Run: headless pygame with SDL's dummy video driver; simulated clock (each Clock.tick advances the game by its frame time, no real sleeping); random seed 0; keys injected as events and as key.get_pressed() state; no mouse input.
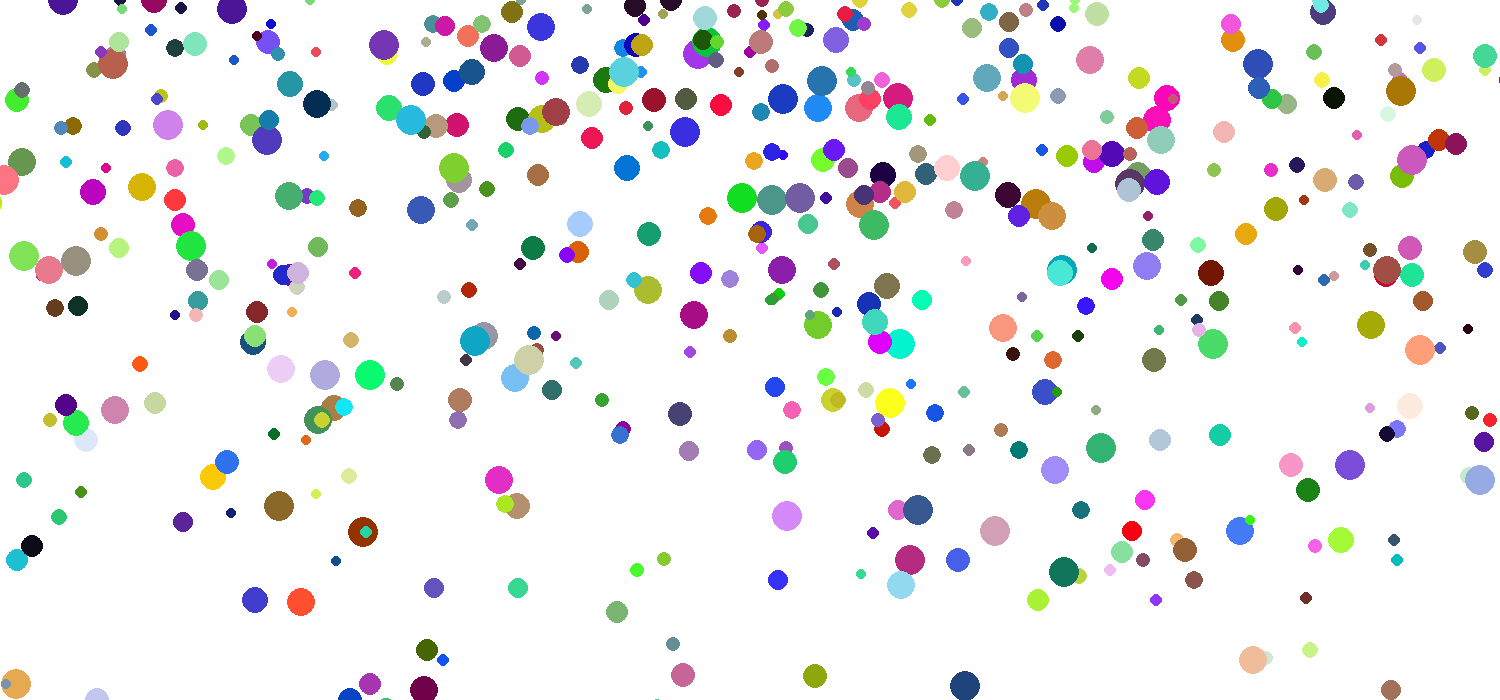
Frame 1 of 4 · flips 1–60 · no input
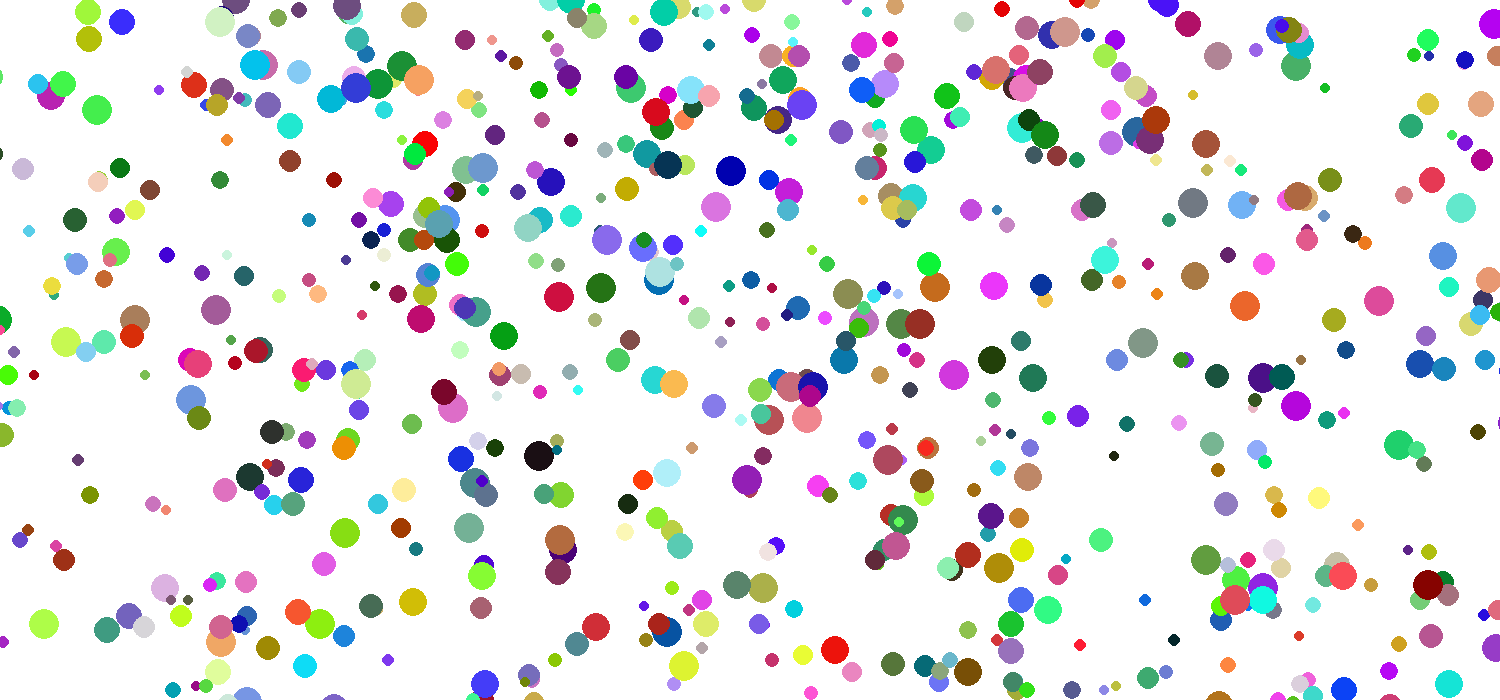
Frame 2 of 4 · flips 61–180 · tapped SPACE, RETURN · held RIGHT (→), D
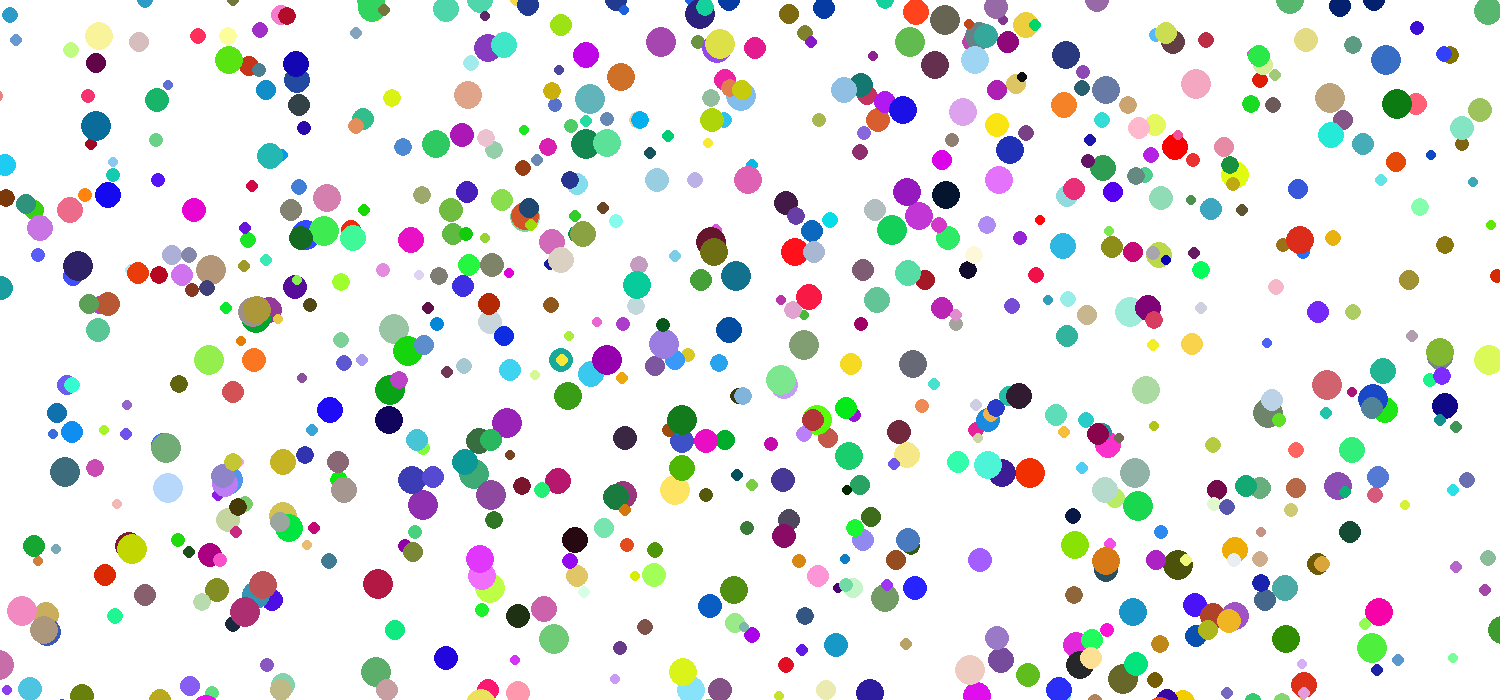
Frame 3 of 4 · flips 181–300 · held DOWN (↓), S
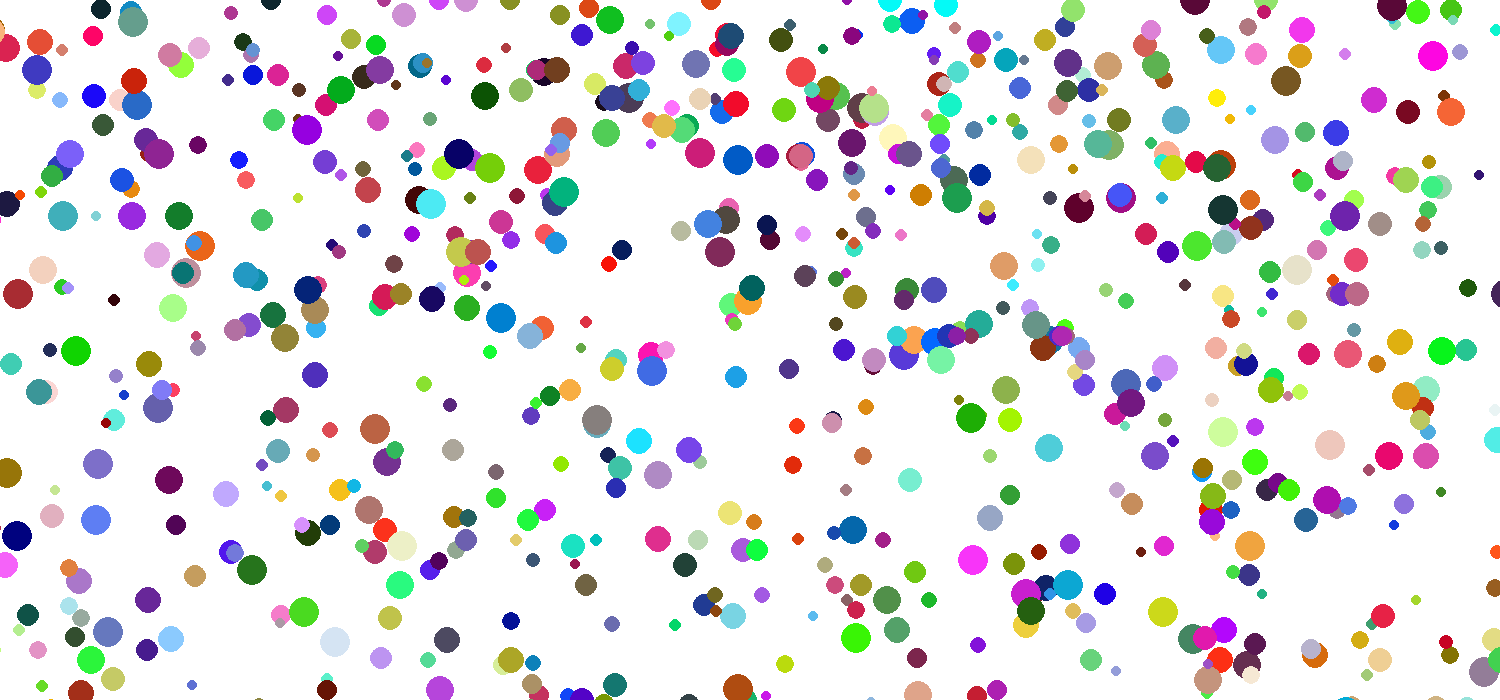
Frame 4 of 4 · flips 301–420 · held LEFT (←), A, UP (↑), W

The pygame program that drew these frames:

import pygame
from random import randint
import random

pygame.init()

def yr():
    x = randint(1, 2)
    if x == 1:
        return -1
    else:
        return 1

bg = pygame.display.set_mode((1500, 700))

points = []
colour = []
size = []
vel = []

run = True
while run:
    for event in pygame.event.get():
        if event.type == pygame.QUIT:
            run = False
    bg.fill((255, 255, 255))
    many = randint(5, 20)
    point_x = []
    colour_x = []
    size_x = []
    vel_x = []
    for i in range(many):
        a = (randint(0, 255), randint(0, 255), randint(0, 255))
        b = [randint(0, 1495), 0]
        c = randint(5, 15)
        pygame.draw.circle(bg, a, b, c)
        point_x.append(b)
        colour_x.append(a)
        size_x.append(c)
        vel_x.append((randint(5, 15), randint(1, 200)))
    points.append(point_x)
    colour.append(colour_x)
    size.append(size_x)
    vel.append(vel_x)

    for i in range(len(points)):
        for j in range(len(points[i])):
            y = yr()
            points[i][j][0] += (y * vel[i][j][1])
            points[i][j][1] += vel[i][j][0]
            pygame.draw.circle(bg, colour[i][j], points[i][j], size[i][j])

    if len(points) == 161:
        points.remove(points[0])
        colour.remove(colour[0])
        size.remove(size[0])
        vel.remove(vel[0])

    print(len(points))
    pygame.display.update()
